9-way image classification set "CRC_NEW_DATASET" from GitHub (Aditya1Jhaveri/Colorectal-Cancer-Tissue-Classification); label vocabulary: ADI nlm, BACK nlm, DEB nlm, LYM nlm, MUC nlm, MUS nlm, NORM nlm, STR nlm, TUM nlm.

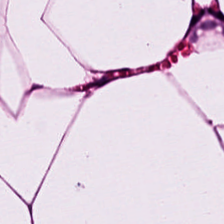
Label: ADI nlm

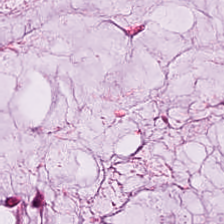
Label: MUC nlm

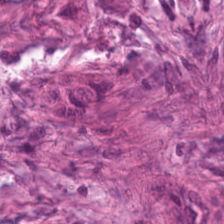
Label: STR nlm

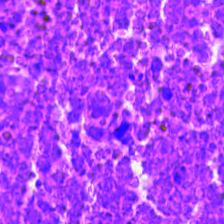
Label: DEB nlm

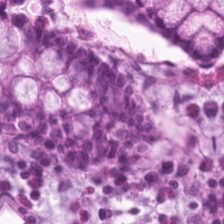
Label: NORM nlm

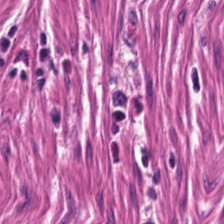
Label: MUS nlm
